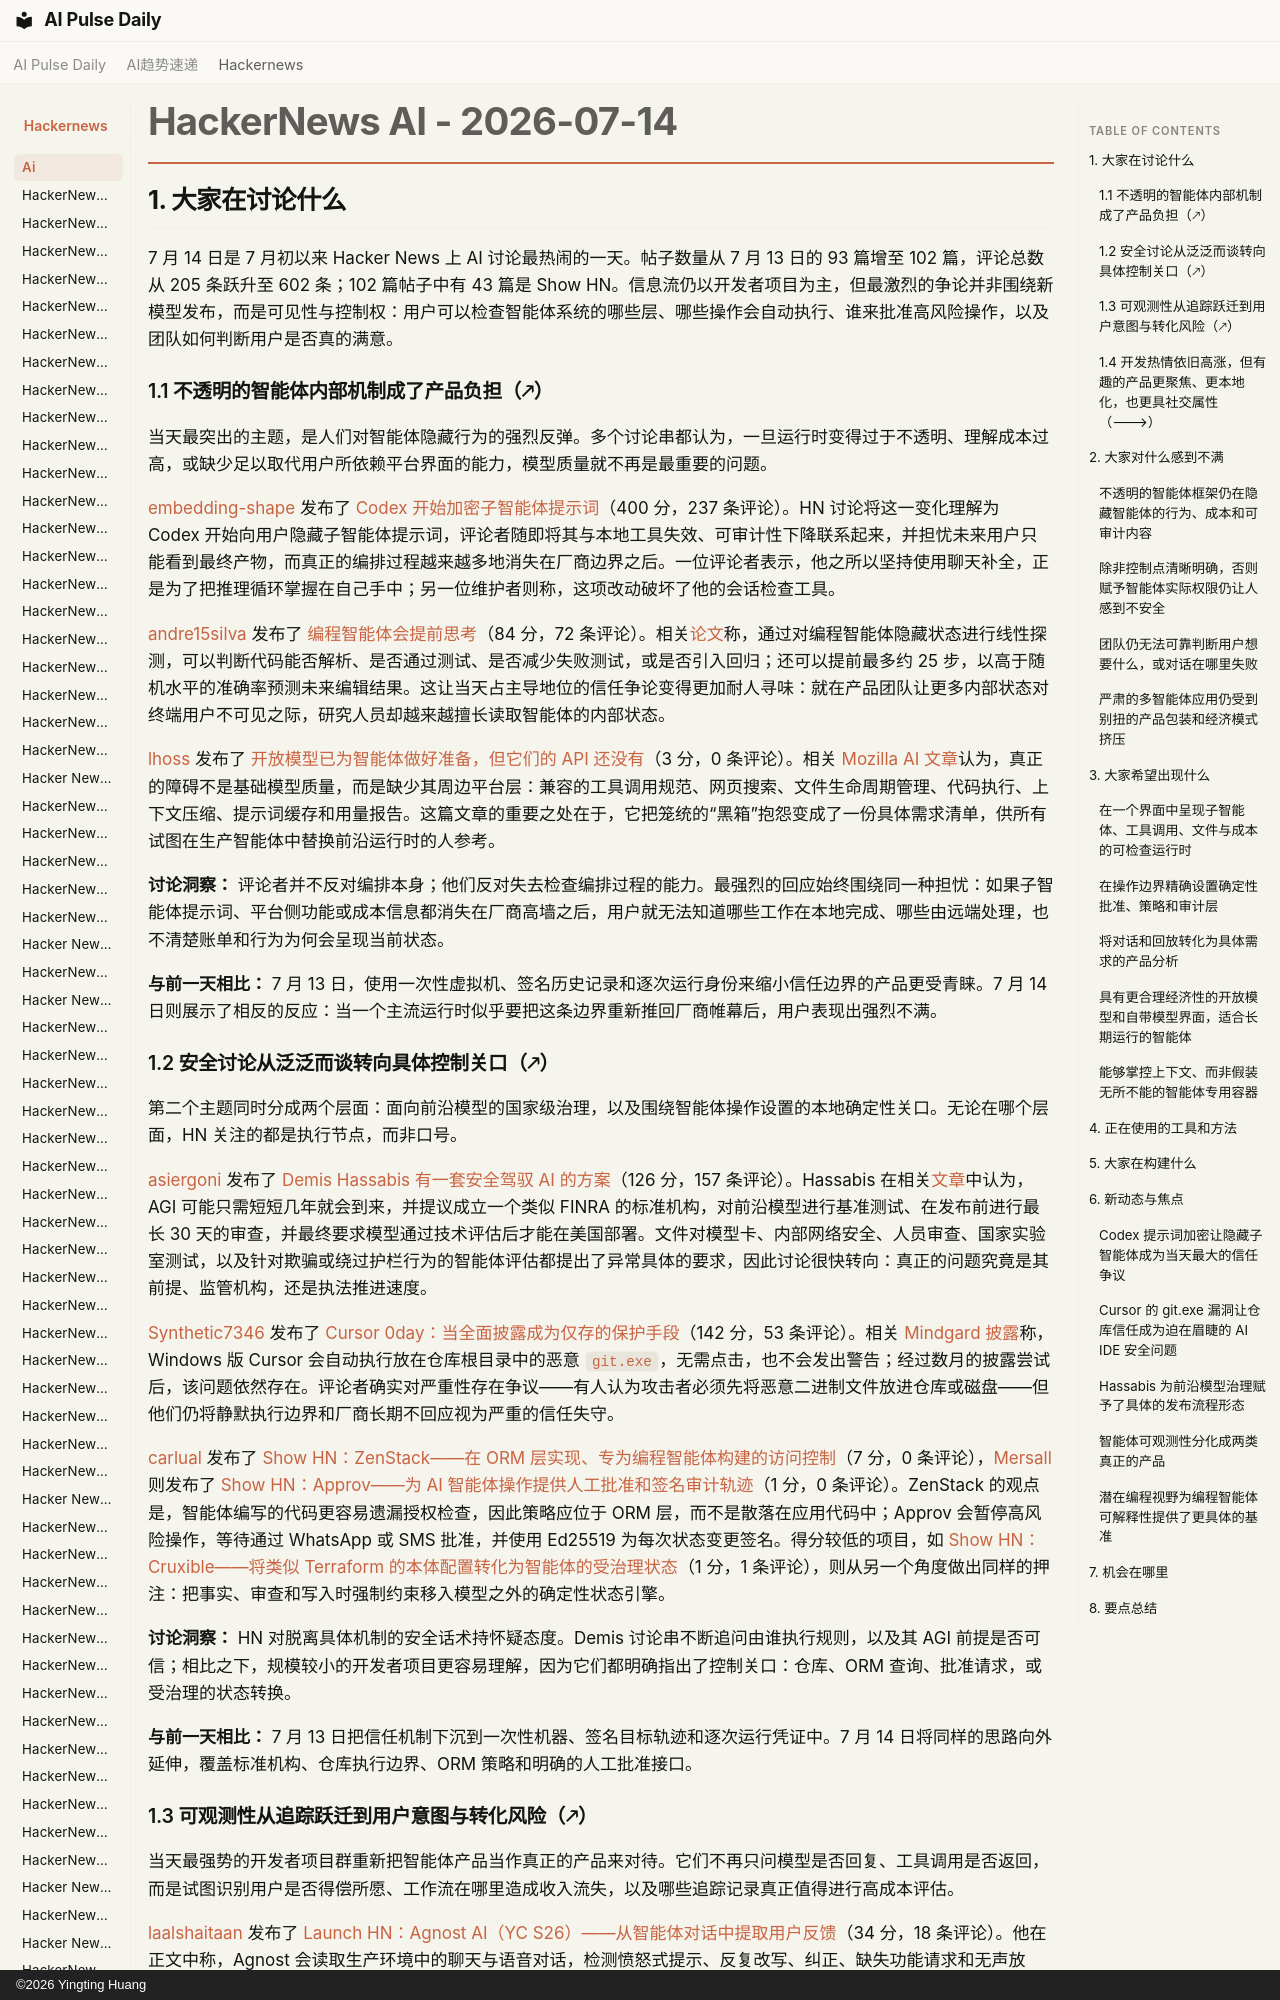

repository: vibewatch/vibewatch.github.io · page: hackernews/ai/2026-07-14.zh/index.html · generator: mkdocs · copyright: ©2026 Yingting Huang

# HackerNews AI - 2026-07-14

## 1. 大家在讨论什么

7 月 14 日是 7 月初以来 Hacker News 上 AI 讨论最热闹的一天。帖子数量从 7 月 13 日的 93 篇增至 102 篇，评论总数从 205 条跃升至 602 条；102 篇帖子中有 43 篇是 Show HN。信息流仍以开发者项目为主，但最激烈的争论并非围绕新模型发布，而是可见性与控制权：用户可以检查智能体系统的哪些层、哪些操作会自动执行、谁来批准高风险操作，以及团队如何判断用户是否真的满意。

### 1.1 不透明的智能体内部机制成了产品负担（🡕）

当天最突出的主题，是人们对智能体隐藏行为的强烈反弹。多个讨论串都认为，一旦运行时变得过于不透明、理解成本过高，或缺少足以取代用户所依赖平台界面的能力，模型质量就不再是最重要的问题。

[embedding-shape](https://news.ycombinator.com/user?id=embedding-shape) 发布了 [Codex 开始加密子智能体提示词](https://news.ycombinator.com/item?id=48905028)（400 分，237 条评论）。HN 讨论将这一变化理解为 Codex 开始向用户隐藏子智能体提示词，评论者随即将其与本地工具失效、可审计性下降联系起来，并担忧未来用户只能看到最终产物，而真正的编排过程越来越多地消失在厂商边界之后。一位评论者表示，他之所以坚持使用聊天补全，正是为了把推理循环掌握在自己手中；另一位维护者则称，这项改动破坏了他的会话检查工具。

[andre15silva](https://news.ycombinator.com/user?id=andre15silva) 发布了 [编程智能体会提前思考](https://news.ycombinator.com/item?id=48905764)（84 分，72 条评论）。相关[论文](https://arxiv.org/abs/2607.05188)称，通过对编程智能体隐藏状态进行线性探测，可以判断代码能否解析、是否通过测试、是否减少失败测试，或是否引入回归；还可以提前最多约 25 步，以高于随机水平的准确率预测未来编辑结果。这让当天占主导地位的信任争论变得更加耐人寻味：就在产品团队让更多内部状态对终端用户不可见之际，研究人员却越来越擅长读取智能体的内部状态。

[lhoss](https://news.ycombinator.com/user?id=lhoss) 发布了 [开放模型已为智能体做好准备，但它们的 API 还没有](https://news.ycombinator.com/item?id=48911943)（3 分，0 条评论）。相关 [Mozilla AI 文章](https://blog.mozilla.ai/open-models-are-ready-for-agents-their-apis-are-not/)认为，真正的障碍不是基础模型质量，而是缺少其周边平台层：兼容的工具调用规范、网页搜索、文件生命周期管理、代码执行、上下文压缩、提示词缓存和用量报告。这篇文章的重要之处在于，它把笼统的“黑箱”抱怨变成了一份具体需求清单，供所有试图在生产智能体中替换前沿运行时的人参考。

**讨论洞察：** 评论者并不反对编排本身；他们反对失去检查编排过程的能力。最强烈的回应始终围绕同一种担忧：如果子智能体提示词、平台侧功能或成本信息都消失在厂商高墙之后，用户就无法知道哪些工作在本地完成、哪些由远端处理，也不清楚账单和行为为何会呈现当前状态。

**与前一天相比：** 7 月 13 日，使用一次性虚拟机、签名历史记录和逐次运行身份来缩小信任边界的产品更受青睐。7 月 14 日则展示了相反的反应：当一个主流运行时似乎要把这条边界重新推回厂商帷幕后，用户表现出强烈不满。

### 1.2 安全讨论从泛泛而谈转向具体控制关口（🡕）

第二个主题同时分成两个层面：面向前沿模型的国家级治理，以及围绕智能体操作设置的本地确定性关口。无论在哪个层面，HN 关注的都是执行节点，而非口号。

[asiergoni](https://news.ycombinator.com/user?id=asiergoni) 发布了 [Demis Hassabis 有一套安全驾驭 AI 的方案](https://news.ycombinator.com/item?id=48904095)（126 分，157 条评论）。Hassabis 在相关[文章](https://xcancel.com/i/article/2076957440109625718)中认为，AGI 可能只需短短几年就会到来，并提议成立一个类似 FINRA 的标准机构，对前沿模型进行基准测试、在发布前进行最长 30 天的审查，并最终要求模型通过技术评估后才能在美国部署。文件对模型卡、内部网络安全、人员审查、国家实验室测试，以及针对欺骗或绕过护栏行为的智能体评估都提出了异常具体的要求，因此讨论很快转向：真正的问题究竟是其前提、监管机构，还是执法推进速度。

[Synthetic7346](https://news.ycombinator.com/user?id=Synthetic7346) 发布了 [Cursor 0day：当全面披露成为仅存的保护手段](https://news.ycombinator.com/item?id=48910676)（142 分，53 条评论）。相关 [Mindgard 披露](https://mindgard.ai/blog/cursor-0day-when-full-disclosure-becomes-the-only-protection-left)称，Windows 版 Cursor 会自动执行放在仓库根目录中的恶意 `git.exe`，无需点击，也不会发出警告；经过数月的披露尝试后，该问题依然存在。评论者确实对严重性存在争议——有人认为攻击者必须先将恶意二进制文件放进仓库或磁盘——但他们仍将静默执行边界和厂商长期不回应视为严重的信任失守。

[carlual](https://news.ycombinator.com/user?id=carlual) 发布了 [Show HN：ZenStack——在 ORM 层实现、专为编程智能体构建的访问控制](https://news.ycombinator.com/item?id=48903199)（7 分，0 条评论），[Mersall](https://news.ycombinator.com/user?id=Mersall) 则发布了 [Show HN：Approv——为 AI 智能体操作提供人工批准和签名审计轨迹](https://news.ycombinator.com/item?id=48912351)（1 分，0 条评论）。ZenStack 的观点是，智能体编写的代码更容易遗漏授权检查，因此策略应位于 ORM 层，而不是散落在应用代码中；Approv 会暂停高风险操作，等待通过 WhatsApp 或 SMS 批准，并使用 Ed25519 为每次状态变更签名。得分较低的项目，如 [Show HN：Cruxible——将类似 Terraform 的本体配置转化为智能体的受治理状态](https://news.ycombinator.com/item?id=48907464)（1 分，1 条评论），则从另一个角度做出同样的押注：把事实、审查和写入时强制约束移入模型之外的确定性状态引擎。

**讨论洞察：** HN 对脱离具体机制的安全话术持怀疑态度。Demis 讨论串不断追问由谁执行规则，以及其 AGI 前提是否可信；相比之下，规模较小的开发者项目更容易理解，因为它们都明确指出了控制关口：仓库、ORM 查询、批准请求，或受治理的状态转换。

**与前一天相比：** 7 月 13 日把信任机制下沉到一次性机器、签名目标轨迹和逐次运行凭证中。7 月 14 日将同样的思路向外延伸，覆盖标准机构、仓库执行边界、ORM 策略和明确的人工批准接口。
